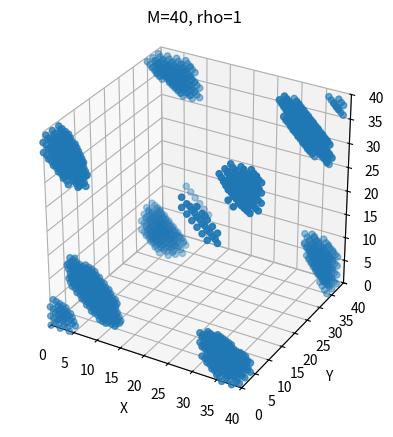

This figure's Python source: (Note: this script raises an exception after producing the figure.)
# make porous gaussian random field particles according to M. Min et al 2007

import numpy as np
import matplotlib.pyplot as plt
import argparse
import time
import copy
import sys

# this is a little scary but my particles are getting bigger
sys.setrecursionlimit(3500)

test_folder = "test_images/"


def plot3d(arr, title=None, save=False):
    fig = plt.figure()
    ax = fig.add_subplot(projection="3d")

    # find the coordinates for plotting
    x, y, z = np.where(arr == 1)

    # https://discourse.matplotlib.org/t/collection-of-markers-with-size-set-in-data-units/21057/2
    # this has a good idea on how to make the plotting look nice i think. not implemented yet

    # Plot the points
    ax.scatter(x, y, z)

    ax.set_xlabel("X")
    ax.set_ylabel("Y")
    ax.set_zlabel("Z")

    ax.set_xlim(0, arr.shape[0])
    ax.set_ylim(0, arr.shape[1])
    ax.set_zlim(0, arr.shape[2])

    ax.set_aspect("equal")
    ax.set_title(f"M={M}, rho={rho}")
    if title:
        ax.set_title(title)

    if save:
        plt.savefig(f"{test_folder}{save}.png")
    else:
        plt.show()


def plot_slice(arr):

    x, y = np.where(arr == 1)

    fig = plt.figure()

    plt.scatter(x, y)
    plt.xlim(plt.ylim())
    plt.show()


# for testing
# np.random.seed(10)

parser = argparse.ArgumentParser()
parser.add_argument("M", help="number of points", default=40, type=int, nargs="?")
parser.add_argument("rho", help="size", default=1, type=float, nargs="?")
args = parser.parse_args()

# ---------------------------------------------------------------------------------- #
# variables
# ---------------------------------------------------------------------------------- #
np.random.seed(0)
# number of points
M = args.M
# size of particles
rho = args.rho
# threshold value
threshold = 0.5
# porosity division (rho' = rho/por_div). The effect of this is very dependent om M of course.
# it does not scale linearly.
por_div = 50
# porosity threshold
por_threshold = 0.2
# add porosity or not
porosity = True
# ---------------------------------------------------------------------------------- #
# ---------------------------------------------------------------------------------- #

# construct random points
print("constructing GRF...")
start_time = time.time()

Rijk = np.random.rand(M, M, M)

# distances to the center 3d array. this is actually half a point off center? but it maches the algorithm.
i_arr = np.arange(M) + 1
j_arr = np.arange(M) + 1
k_arr = np.arange(M) + 1

print("making distances array...")
d = np.sqrt(
    (i_arr[:, np.newaxis, np.newaxis] - M / 2) ** 2
    + (j_arr[:, np.newaxis] - M / 2) ** 2
    + (k_arr - M / 2) ** 2
)

# construct the field
Gijk = Rijk * np.exp(-rho * d**2)

# we need to take the 3d fourier transform. ( not sure how this function wants the input to look like and what axes to specify) (axes=[0,1] or [1,0] does not change anything)
GijkF = np.fft.fftn(Gijk)

print("first fourier...")

# normalise
GijkF = GijkF / np.max(GijkF)

# all points where GijF is > 0.5 are inside the particle.
# so all points in space will be evaluated besed on the value from Gijkf
space = np.zeros((M, M, M))
space[GijkF > threshold] = 1

no_poros = copy.copy(space)
print("done.")
print("number of dipoles:", np.count_nonzero(space))

plot3d(space, save="no_poros")
# ---------------------------------------------------------------------------------- #
# we can add porosity
# ---------------------------------------------------------------------------------- #
print("adding porosity...")
if porosity:
    # second GRF with smaller effective size
    rho2 = rho / por_div

    # construct the field
    Gijk2 = Rijk * np.exp(-rho2 * d**2)
    print("second fourier...")
    GijkF2 = np.fft.fftn(Gijk2)
    print("done with second fourier.")
    GijkF2 = GijkF2 / np.max(GijkF2)

    # we add vacuum back where gijkf2 is above the porosity threshold
    space[GijkF2 > por_threshold] = 0

    # see where the porosity got added.
    por_diff = (
        no_poros - space
    )  # this should leave 1 values where there is stuff removed
    print("dipoles removed with porosity:", np.count_nonzero(por_diff))

    plot3d(space, save="poros_added")
# ---------------------------------------------------------------------------------- #
# extract the particles from here
# ---------------------------------------------------------------------------------- #
# plot_slice(space[0])

# pick a point. any point that is inside a particle.
# check all eight neighbours. if any are outside the particle, add point to some list
#  go to new point that is one of those neighbours and repeat

# what does this give us? in the end, a0n entire outside boundary of the particle (potato peel)
# this means we have the 6 bounds to extract it.

# check the ouside of the extraction box for particle bits (ones) (jonas' idea).
# if there is a point in here that is NOT in my potato peel, it is a slice of a different particle
# we could then do another search to find the boundary of that particle to remove it? no idk
# cris has an idea to do recursive boxes that get smaller and smaller until i only have the particle

# could also just try neighbour searching for the entire thing.
# recursively. picture of cris' pseudocode


# this method should work after dealing with porosity
def get_particle(coordinate, arr, destination_array):
    """given a coordinate, check if the coordinate is inside a particle in the 3d array.
    then recursively check all the neighbouring spaces to get all the dipoles of a particle.
    works for one particle,and has to start within a particle.

    Args:
        coordinate (tuple): x,y,z coordinate of starting point
        arr (3D array): space array containing all the particles
        destination_array
    """
    # get the 26 neighbours. check if they are not outside of the array
    x, y, z = coordinate
    neighbours = []
    for xi in [-1, 0, 1]:
        for yi in [-1, 0, 1]:
            for zi in [-1, 0, 1]:
                if (
                    not (xi == 0 and yi == 0 and zi == 0)
                    and (0 <= x + xi < M)
                    and (0 <= y + yi < M)
                    and (0 <= z + zi < M)
                ):  # don't add the current coordinate, and dont add anything outside of the array
                    neighbours.append((x + xi, y + yi, z + zi))

    # save point and remove from original
    destination_array[coordinate] = 1
    arr[coordinate] = 0

    # for each neighbour, call function and then add to particle and remove from original
    for neighbour in neighbours:
        if arr[neighbour] == 1:
            # if its inside the particle, go deeper.
            get_particle(neighbour, arr, particle_arr)


# we will do this for each particle so there will be a while loop involved.
particles_removed = False
space_copy = copy.copy(space)  # space_copy will be modified an dslowly eaten
particles = []  # list to fill with particles arrays

# get a point inside a particle. this can be done a lot easier possibly but this works
x, y, z = np.where(space_copy == 1)
coordinate = (x[0], y[0], z[0])

while not particles_removed:

    x, y, z = np.where(space_copy == 1)
    coordinate = (x[0], y[0], z[0])

    particle_arr = np.zeros((M, M, M))
    get_particle(coordinate, space_copy, particle_arr)

    particles.append(particle_arr)

    # new particle
    x, y, z = np.where(space_copy == 1)
    if x.size > 0:
        coordinate = (x[0], y[0], z[0])
    else:
        particles_removed = True

num_parts = len(particles)
print("number of particles extracted:", num_parts)
# plot3d(space_copy, title="(hopefully) empty space")
# plot3d(space, title=f"space with hopefully {num_parts} particles")
i = 1
total_dipoles_particles = 0
for particle in particles:
    plot3d(particle, save=f"particle{i}")
    i += 1
    total_dipoles_particles += np.count_nonzero(particle)


print(
    f"dipole sanity check: \n    total from extracted particles={total_dipoles_particles}\n    total from espace={np.count_nonzero(space)} "
)
# ---------------------------------------------------------------------------------- #
# we can add a mantle
# same idea as normal particle but theres another threshold such that the mantle
# is 30% of the volume (at least thats how they do it)
# ---------------------------------------------------------------------------------- #
volume_particles = np.count_nonzero(space)
# not sure how to do this, you'd have to run it to see how much the threshold should be maybe
# unless i can find a way to understand what volume my parameters will produce. It would be too
# time consuming to do it twice.
